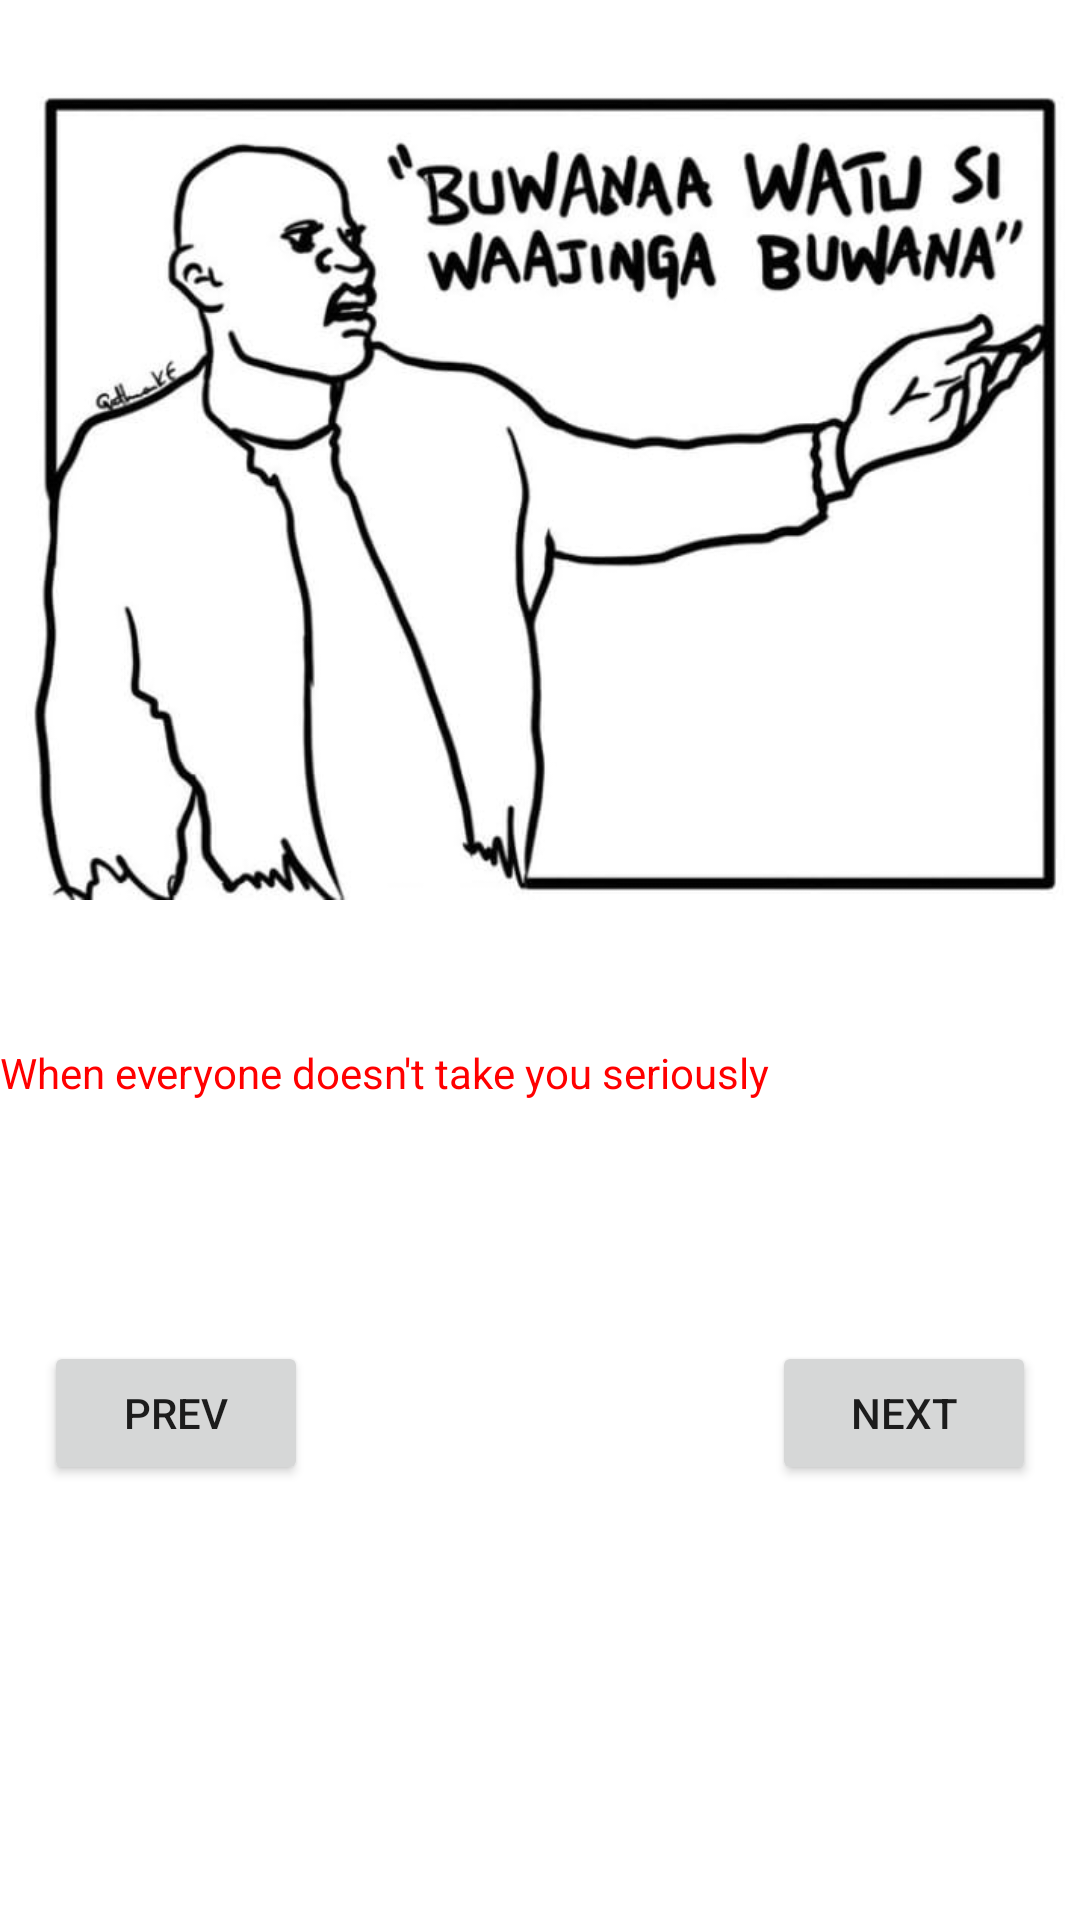

Reconstruct the res/layout file that produces this screen, plus the resources it refers to.
<!-- AndroidManifest.xml: application theme Theme.Memix -->
<!-- res/layout/activity_memix_three3.xml -->
<?xml version="1.0" encoding="utf-8"?>
<androidx.constraintlayout.widget.ConstraintLayout xmlns:android="http://schemas.android.com/apk/res/android"
    xmlns:app="http://schemas.android.com/apk/res-auto"
    xmlns:tools="http://schemas.android.com/tools"
    android:layout_width="match_parent"
    android:layout_height="match_parent"
    tools:context=".MemixThreeActivity3">

    <androidx.constraintlayout.widget.Guideline
        android:id="@+id/guideline3"
        android:layout_width="wrap_content"
        android:layout_height="wrap_content"
        android:orientation="horizontal"
        app:layout_constraintGuide_percent="0.5" />

    <ImageView
        android:id="@+id/ivMemeThree"
        android:layout_width="wrap_content"
        android:layout_height="0dp"
        app:layout_constraintBottom_toTopOf="@+id/guideline3"
        app:layout_constraintEnd_toEndOf="parent"
        app:layout_constraintHorizontal_bias="0.0"
        app:layout_constraintStart_toStartOf="parent"
        app:layout_constraintTop_toTopOf="parent"
        app:srcCompat="@drawable/watu" />

    <TextView
        android:id="@+id/tvCaption3"
        android:layout_width="0dp"
        android:layout_height="75dp"
        android:layout_marginTop="28dp"
        android:inputType="text"
        android:text="When everyone doesn't take you seriously"
        android:textColor="#FF0000"
        android:textSize="14sp"
        app:layout_constraintEnd_toEndOf="parent"
        app:layout_constraintHorizontal_bias="0.496"
        app:layout_constraintStart_toStartOf="parent"
        app:layout_constraintTop_toBottomOf="@+id/ivMemeThree" />

    <Button
        android:id="@+id/btnPrev2"
        android:layout_width="wrap_content"
        android:layout_height="wrap_content"
        android:layout_marginTop="24dp"
        android:layout_marginEnd="70dp"
        android:text="Prev"
        app:layout_constraintEnd_toStartOf="@+id/btnNext2"
        app:layout_constraintStart_toStartOf="parent"
        app:layout_constraintTop_toBottomOf="@+id/tvCaption3" />

    <Button
        android:id="@+id/btnNext2"
        android:layout_width="wrap_content"
        android:layout_height="wrap_content"
        android:layout_marginStart="70dp"
        android:layout_marginTop="24dp"
        android:text="Next"
        app:layout_constraintEnd_toEndOf="parent"
        app:layout_constraintStart_toEndOf="@+id/btnPrev2"
        app:layout_constraintTop_toBottomOf="@+id/tvCaption3" />
</androidx.constraintlayout.widget.ConstraintLayout>
<!-- resources referenced by this layout -->
<resources>
  <!-- drawable watu: jpg bitmap (drawable, 33390 bytes) -->
  <style name="Theme.Memix" parent="Theme.MaterialComponents.DayNight.DarkActionBar">
          
          <item name="colorPrimary">@color/purple_500</item>
          <item name="colorPrimaryVariant">@color/purple_700</item>
          <item name="colorOnPrimary">@color/white</item>
          
          <item name="colorSecondary">@color/teal_200</item>
          <item name="colorSecondaryVariant">@color/teal_700</item>
          <item name="colorOnSecondary">@color/black</item>
          
          <item name="android:statusBarColor">?attr/colorPrimaryVariant</item>
          
      </style>
  <!-- not gathered from this repository: default colours our renderer supplied (Android Studio template values) -->
  <color name="purple_500">#FF6200EE</color>
  <color name="purple_700">#FF3700B3</color>
  <color name="teal_200">#FF03DAC5</color>
  <color name="teal_700">#FF018786</color>
  <color name="black">#FF000000</color>
  <color name="white">#FFFFFFFF</color>
</resources>
